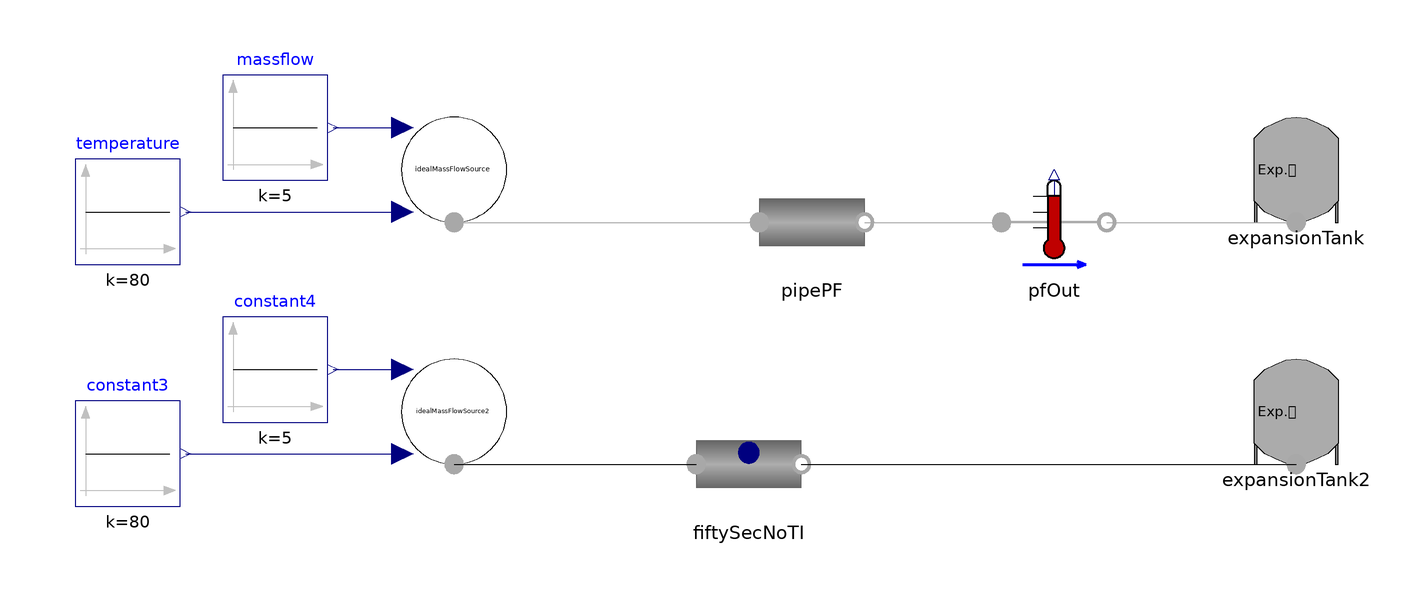

This picture is the connection diagram that the Modelica source below describes through its graphical annotations.

model PlugFlowPipeTest
  extends Modelica.Icons.Example;
  Sources.IdealMassFlowSource idealMassFlowSource annotation(
    Placement(visible = true, transformation(origin = {-68, 70}, extent = {{-10, -10}, {10, 10}}, rotation = 0)));
  Modelica.Blocks.Sources.Constant temperature(k = 80) annotation(
    Placement(visible = true, transformation(origin = {-130, 62}, extent = {{-10, -10}, {10, 10}}, rotation = 0)));
  Modelica.Blocks.Sources.Constant massflow(k = 5) annotation(
    Placement(visible = true, transformation(origin = {-102, 78}, extent = {{-10, -10}, {10, 10}}, rotation = 0)));
  Components.ExpansionTank expansionTank annotation(
    Placement(visible = true, transformation(origin = {92, 70}, extent = {{-10, -10}, {10, 10}}, rotation = 0)));
  DHN4Control.Sources.IdealMassFlowSource idealMassFlowSource2 annotation(
    Placement(visible = true, transformation(origin = {-68, 24}, extent = {{-10, -10}, {10, 10}}, rotation = 0)));
  DHN4Control.Components.Pipes.pipeFV fiftySecNoTI(D = 0.0508, L = 50, N = 50, T_ext = 298.15, T_start(displayUnit = "degC") = 338.15, thermalInertia = true) annotation(
    Placement(visible = true, transformation(origin = {-12, 14}, extent = {{-10, -10}, {10, 10}}, rotation = 0)));
  DHN4Control.Components.ExpansionTank expansionTank2 annotation(
    Placement(visible = true, transformation(origin = {92, 24}, extent = {{-10, -10}, {10, 10}}, rotation = 0)));
  Modelica.Blocks.Sources.Constant constant3(k = 80) annotation(
    Placement(visible = true, transformation(origin = {-130, 16}, extent = {{-10, -10}, {10, 10}}, rotation = 0)));
  Modelica.Blocks.Sources.Constant constant4(k = 5) annotation(
    Placement(visible = true, transformation(origin = {-102, 32}, extent = {{-10, -10}, {10, 10}}, rotation = 0)));
  Components.Pipes.pipePF pipePF(D = 0.0508, L = 50, T_start(displayUnit = "degC") = 338.15, T_start_m(displayUnit = "degC") = 338.15)  annotation(
    Placement(visible = true, transformation(origin = {0, 60}, extent = {{-10, -10}, {10, 10}}, rotation = 0)));
  Sensors.IdealTemperatureSensor pfOut annotation(
    Placement(visible = true, transformation(origin = {46, 60}, extent = {{-10, -10}, {10, 10}}, rotation = 0)));
equation
  connect(massflow.y, idealMassFlowSource.M) annotation(
    Line(points = {{-91, 78}, {-79, 78}}, color = {0, 0, 127}));
  connect(temperature.y, idealMassFlowSource.T) annotation(
    Line(points = {{-119, 62}, {-79, 62}}, color = {0, 0, 127}));
  connect(constant3.y, idealMassFlowSource2.T) annotation(
    Line(points = {{-119, 16}, {-79, 16}}, color = {0, 0, 127}));
  connect(fiftySecNoTI.outlet, expansionTank2.inlet) annotation(
    Line(points = {{-2, 14}, {92, 14}}));
  connect(constant4.y, idealMassFlowSource2.M) annotation(
    Line(points = {{-91, 32}, {-79, 32}}, color = {0, 0, 127}));
  connect(idealMassFlowSource2.inlet, fiftySecNoTI.inlet) annotation(
    Line(points = {{-68, 14}, {-22, 14}}));
  connect(idealMassFlowSource.inlet, pipePF.inlet) annotation(
    Line(points = {{-68, 60}, {-10, 60}}, color = {168, 168, 168}));
  connect(pipePF.outlet, pfOut.inlet) annotation(
    Line(points = {{10, 60}, {36, 60}}, color = {168, 168, 168}));
  connect(pfOut.outlet, expansionTank.inlet) annotation(
    Line(points = {{56, 60}, {92, 60}}, color = {168, 168, 168}));
  annotation(
    Diagram(coordinateSystem(extent = {{-140, 100}, {100, 0}})));
end PlugFlowPipeTest;